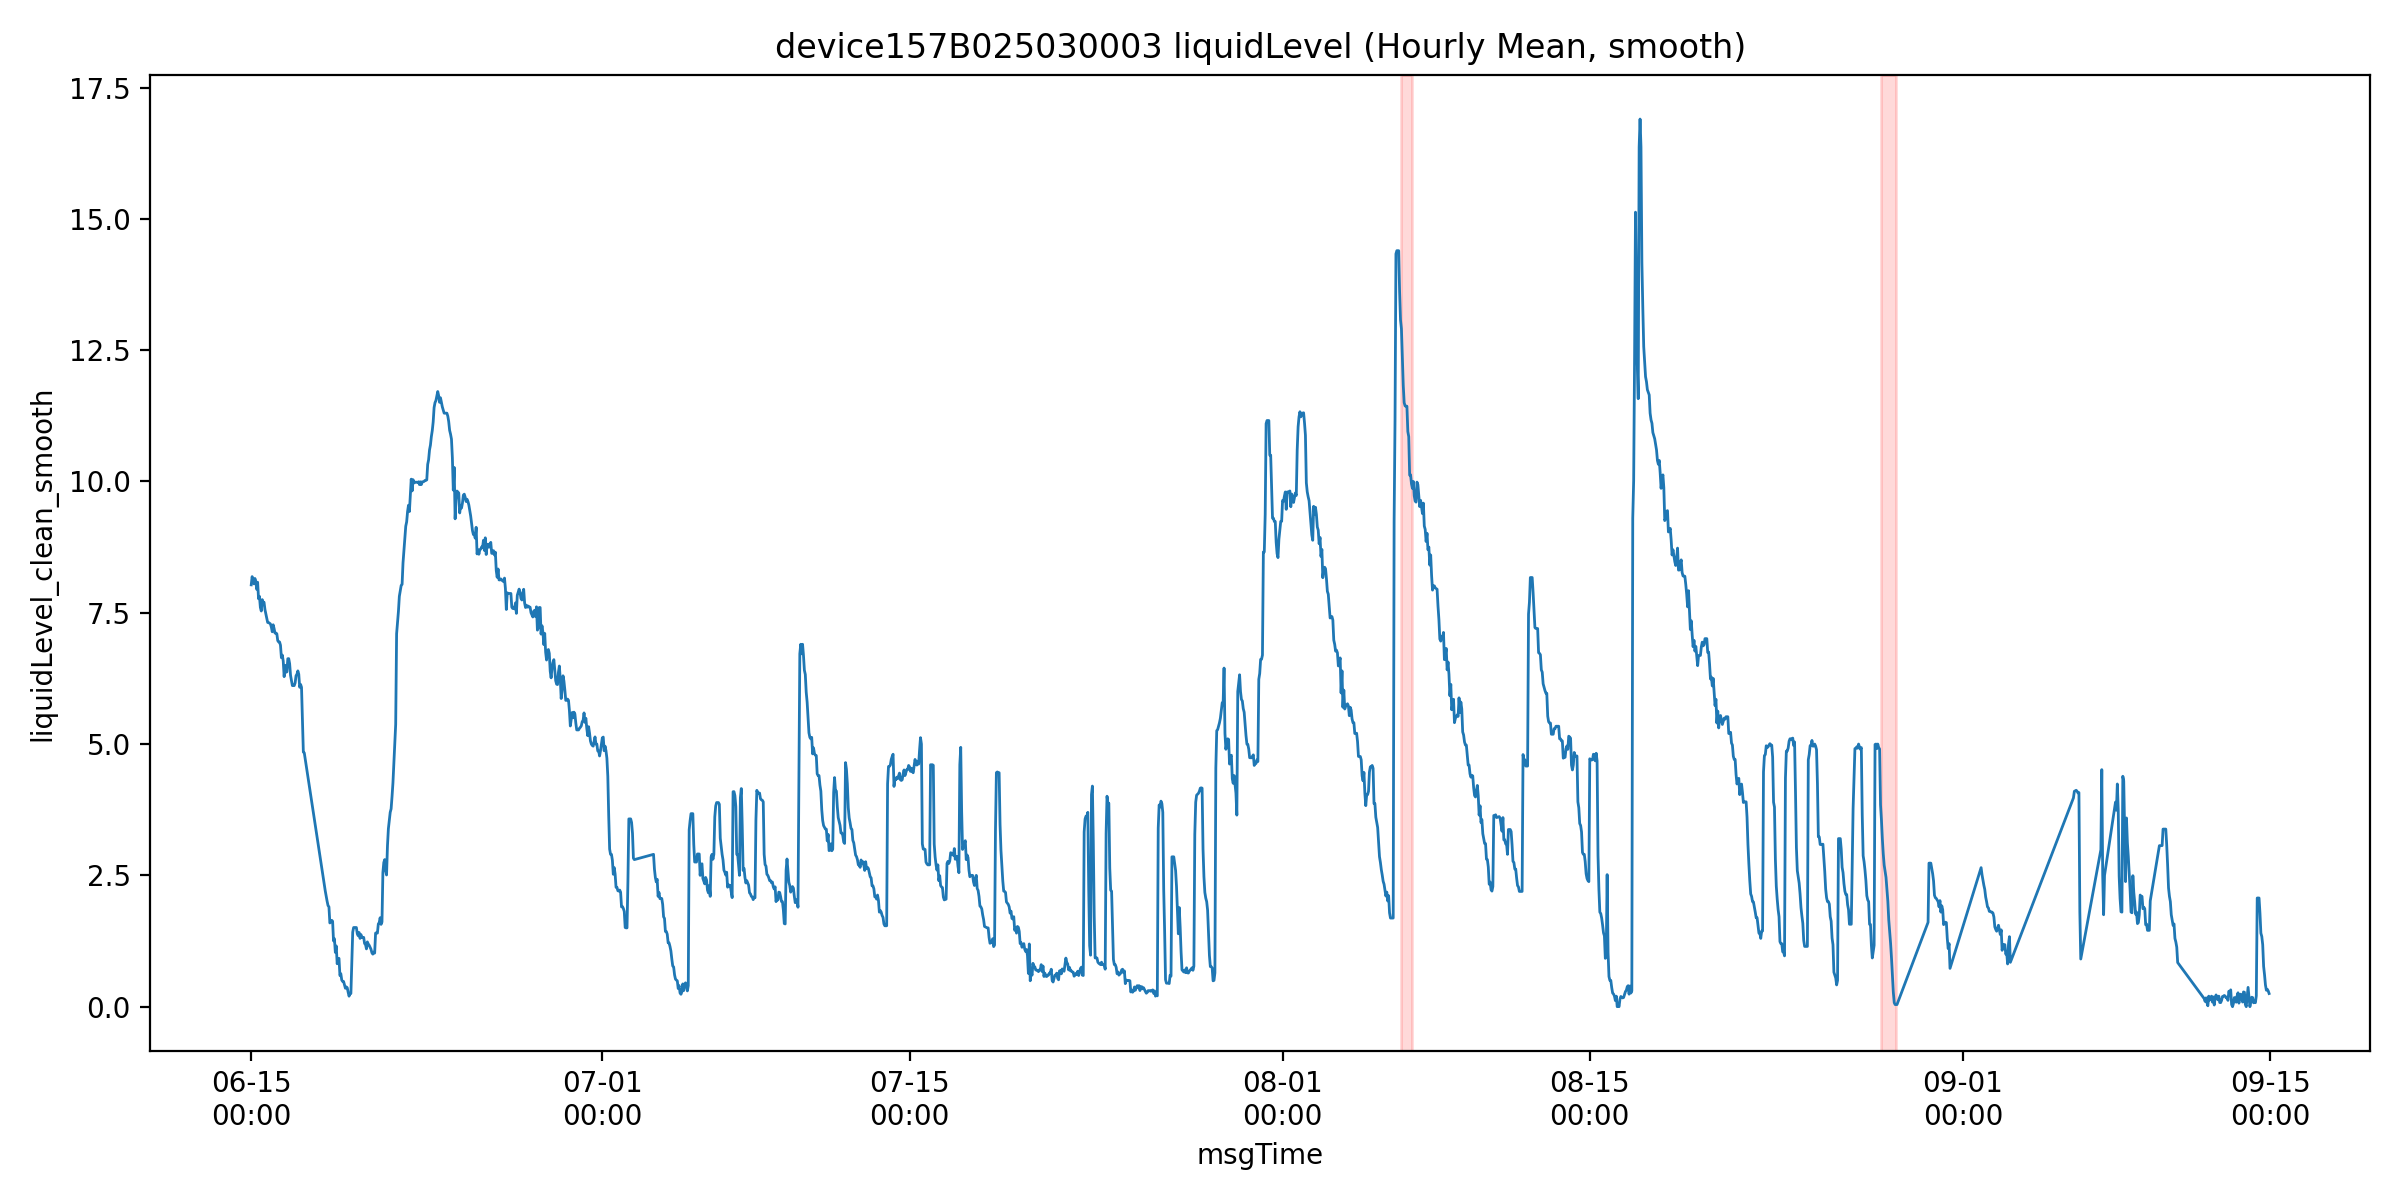

Source data for this figure (header and first rows):
msgTime, liquidLevelValue, liquidLevel_clean, is_outlier, liquidLevel_clean_smooth, roll_slope, mask_final, is_drain
2025-06-15 00:00:00, 8.031, 8.031, 0.0, 8.031, , False, False
2025-06-15 01:00:00, 8.188, 8.188, 0.0, 8.188, , False, False
2025-06-15 02:00:00, 8.107, 8.107, 0.0, 8.107, , False, False
2025-06-15 03:00:00, 8.05, 8.05, 0.0, 8.05, , False, False
2025-06-15 04:00:00, 8.153, 8.153, 0.0, 8.153, , False, False
2025-06-15 05:00:00, 8.1, 8.1, 0.0, 8.1, 0.005229, False, False
2025-06-15 06:00:00, 7.947, 7.947, 0.0, 7.947, -0.03209, False, False
2025-06-15 07:00:00, 8.081, 8.081, 0.0, 8.081, -0.01406, False, False
2025-06-15 08:00:00, 7.767, 7.767, 0.0, 7.767, -0.05097, False, False
2025-06-15 09:00:00, 7.812, 7.812, 0.0, 7.812, -0.07343, False, False
2025-06-15 10:00:00, 7.6, 7.6, 0.0, 7.6, -0.09197, False, False
2025-06-15 11:00:00, 7.533, 7.533, 0.0, 7.533, -0.09909, False, False
2025-06-15 12:00:00, 7.75, 7.75, 0.0, 7.75, -0.0734, False, False
2025-06-15 13:00:00, 7.7, 7.7, 0.0, 7.7, -0.0168, False, False
2025-06-15 14:00:00, 7.775, 7.775, 0.0, 7.7, -0.001229, False, False
2025-06-15 15:00:00, 7.562, 7.562, 0.0, 7.562, 0.007457, False, False
2025-06-15 16:00:00, 7.473, 7.473, 0.0, 7.473, -0.02469, False, False
2025-06-15 17:00:00, 7.394, 7.394, 0.0, 7.394, -0.07426, False, False
2025-06-15 18:00:00, 7.213, 7.213, 0.0, 7.314, -0.08391, False, False
2025-06-15 19:00:00, 7.314, 7.314, 0.0, 7.314, -0.07866, False, False
2025-06-15 20:00:00, 7.3, 7.3, 0.0, 7.3, -0.05334, False, False
2025-06-15 21:00:00, 7.287, 7.287, 0.0, 7.287, -0.03463, False, False
2025-06-15 22:00:00, 7.227, 7.227, 0.0, 7.227, -0.02657, False, False
2025-06-15 23:00:00, 7.138, 7.138, 0.0, 7.138, -0.03297, False, False
2025-06-16 00:00:00, 7.271, 7.271, 0.0, 7.271, -0.02174, False, False
2025-06-16 01:00:00, 7.2, 7.2, 0.0, 7.2, -0.0182, False, False
2025-06-16 02:00:00, 7.112, 7.112, 0.0, 7.112, -0.02351, False, False
2025-06-16 03:00:00, 7.114, 7.114, 0.0, 7.114, -0.0204, False, False
2025-06-16 04:00:00, 7.1, 7.1, 0.0, 7.1, -0.0214, False, False
2025-06-16 05:00:00, 6.969, 6.969, 0.0, 6.969, -0.05166, False, False
2025-06-16 06:00:00, 6.925, 6.925, 0.0, 6.944, -0.04923, False, False
2025-06-16 07:00:00, 6.944, 6.944, 0.0, 6.944, -0.04231, False, False
2025-06-16 08:00:00, 6.881, 6.881, 0.0, 6.881, -0.04737, False, False
2025-06-16 09:00:00, 6.644, 6.644, 0.0, 6.644, -0.07269, False, False
2025-06-16 10:00:00, 6.693, 6.693, 0.0, 6.693, -0.06694, False, False
2025-06-16 11:00:00, 6.58, 6.58, 0.0, 6.58, -0.08029, False, False
2025-06-16 12:00:00, 6.283, 6.283, 0.0, 6.283, -0.1188, False, False
2025-06-16 13:00:00, 6.5, 6.5, 0.0, 6.5, -0.0886, False, False
2025-06-16 14:00:00, 6.367, 6.367, 0.0, 6.367, -0.0646, False, False
2025-06-16 15:00:00, 6.375, 6.375, 0.0, 6.375, -0.05749, False, False
2025-06-16 16:00:00, 6.625, 6.625, 0.0, 6.625, 0.01051, False, False
2025-06-16 17:00:00, 6.627, 6.627, 0.0, 6.627, 0.06009, False, False
2025-06-16 18:00:00, 6.531, 6.531, 0.0, 6.531, 0.03386, False, False
2025-06-16 19:00:00, 6.307, 6.307, 0.0, 6.307, 0.004857, False, False
2025-06-16 21:00:00, 5.967, 5.967, 0.0, 6.113, -0.06414, False, False
2025-06-16 22:00:00, 6.0, 6.0, 0.0, 6.113, -0.101, False, False
2025-06-16 23:00:00, 6.113, 6.113, 0.0, 6.113, -0.09186, False, False
2025-06-17 00:00:00, 6.163, 6.163, 0.0, 6.163, -0.05971, False, False
2025-06-17 01:00:00, 6.3, 6.3, 0.0, 6.3, -0.002771, False, False
2025-06-17 02:00:00, 6.538, 6.538, 0.0, 6.33, 0.04846, False, False
2025-06-17 03:00:00, 6.393, 6.393, 0.0, 6.393, 0.06251, False, False
2025-06-17 04:00:00, 6.33, 6.33, 0.0, 6.33, 0.05157, False, False
2025-06-17 05:00:00, 6.081, 6.081, 0.0, 6.081, -0.007343, False, False
2025-06-17 06:00:00, 6.135, 6.135, 0.0, 6.135, -0.04671, False, False
2025-06-17 07:00:00, 6.138, 6.138, 0.0, 6.081, -0.0648, False, False
2025-06-17 08:00:00, 5.475, 5.475, 0.0, 5.475, -0.1509, False, False
2025-06-17 09:00:00, 4.847, 4.847, 0.0, 4.847, -0.2653, True, False
2025-06-17 10:00:00, 4.835, 4.835, 0.0, 4.835, -0.3057, True, False
2025-06-18 09:00:00, 2.1, 2.1, 0.0, 2.2, -0.1357, False, False
2025-06-18 10:00:00, 2.2, 2.2, 0.0, 2.1, -0.1282, False, False
... 1,811 more rows
